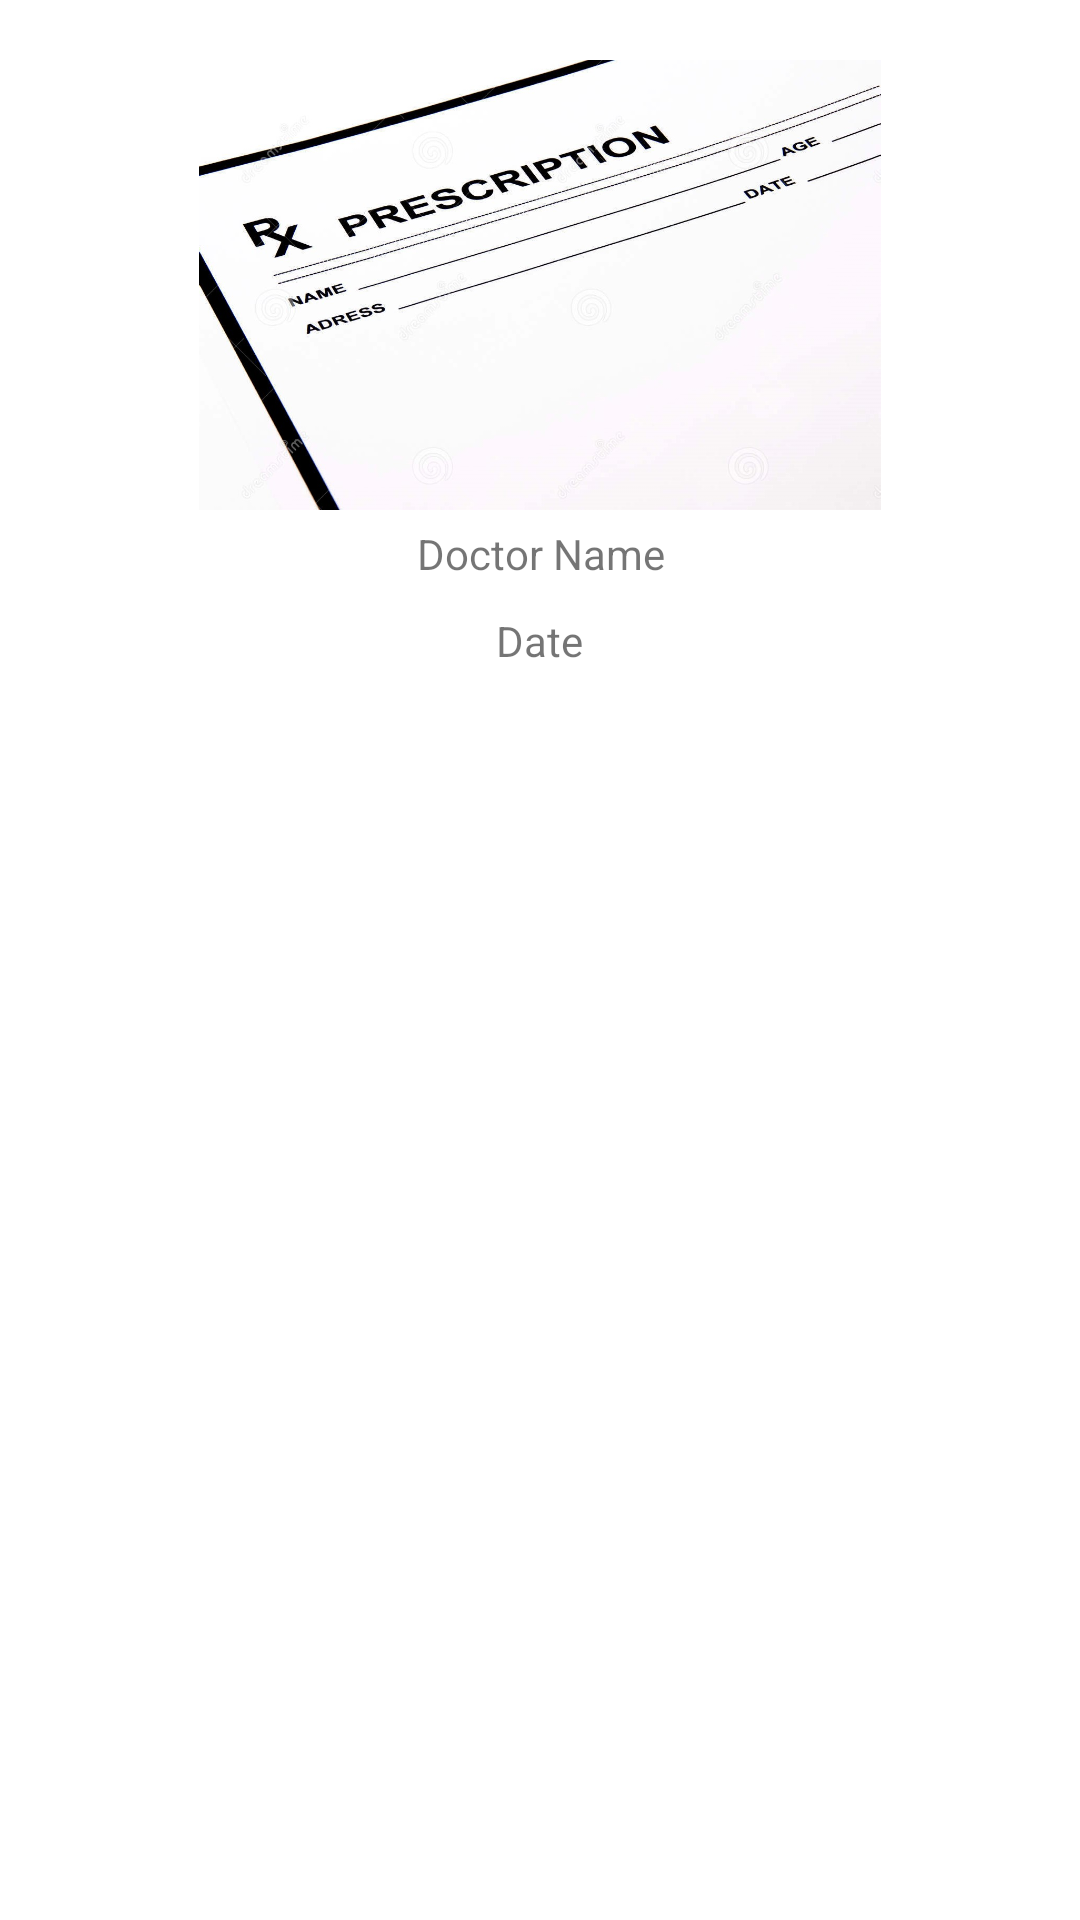

Android layout source for this screen:
<!-- AndroidManifest.xml: application theme Theme.CovidTracking -->
<!-- res/layout/model_prescription.xml -->
<?xml version="1.0" encoding="utf-8"?>

<layout>

    <LinearLayout xmlns:android="http://schemas.android.com/apk/res/android"
        android:layout_width="match_parent"
        android:layout_height="wrap_content"
        android:padding="20dp"
        android:orientation="vertical">

        <ImageView
            android:id="@+id/model_prescription_image"
            android:layout_width="wrap_content"
            android:layout_height="150dp"
            android:scaleX="1"
            android:src="@drawable/prescription" />

        <TextView
            android:id="@+id/model_prescription_doctor_name"
            android:layout_width="wrap_content"
            android:layout_gravity="center"
            android:layout_height="wrap_content"
            android:padding="5dp"
            android:singleLine="true"
            android:text="Doctor Name"
            android:textAlignment="center" />

        <TextView
            android:id="@+id/model_prescription_date"
            android:layout_width="wrap_content"
            android:layout_height="wrap_content"
            android:maxLines="2"
            android:layout_gravity="center"
            android:padding="5dp"
            android:text="Date"
            android:textAlignment="center" />
    </LinearLayout>

</layout>
<!-- resources referenced by this layout -->
<resources>
  <!-- drawable prescription: jpg bitmap (drawable, 132631 bytes) -->
  <style name="Theme.CovidTracking" parent="Theme.MaterialComponents.DayNight.NoActionBar">
          
          <item name="colorPrimary">@color/purple_500</item>
          <item name="colorPrimaryVariant">@color/purple_700</item>
          <item name="colorOnPrimary">@color/white</item>
          
          <item name="colorSecondary">@color/teal_200</item>
          <item name="colorSecondaryVariant">@color/teal_700</item>
          <item name="colorOnSecondary">@color/black</item>
          
          <item name="android:statusBarColor" tools:targetApi="l">?attr/colorPrimaryVariant</item>
          
      </style>
  <color name="purple_500">#FF6200EE</color>
  <color name="purple_700">#FF3700B3</color>
  <color name="white">#FFFFFFFF</color>
  <color name="teal_200">#FF03DAC5</color>
  <color name="teal_700">#FF018786</color>
  <color name="black">#FF000000</color>
</resources>
